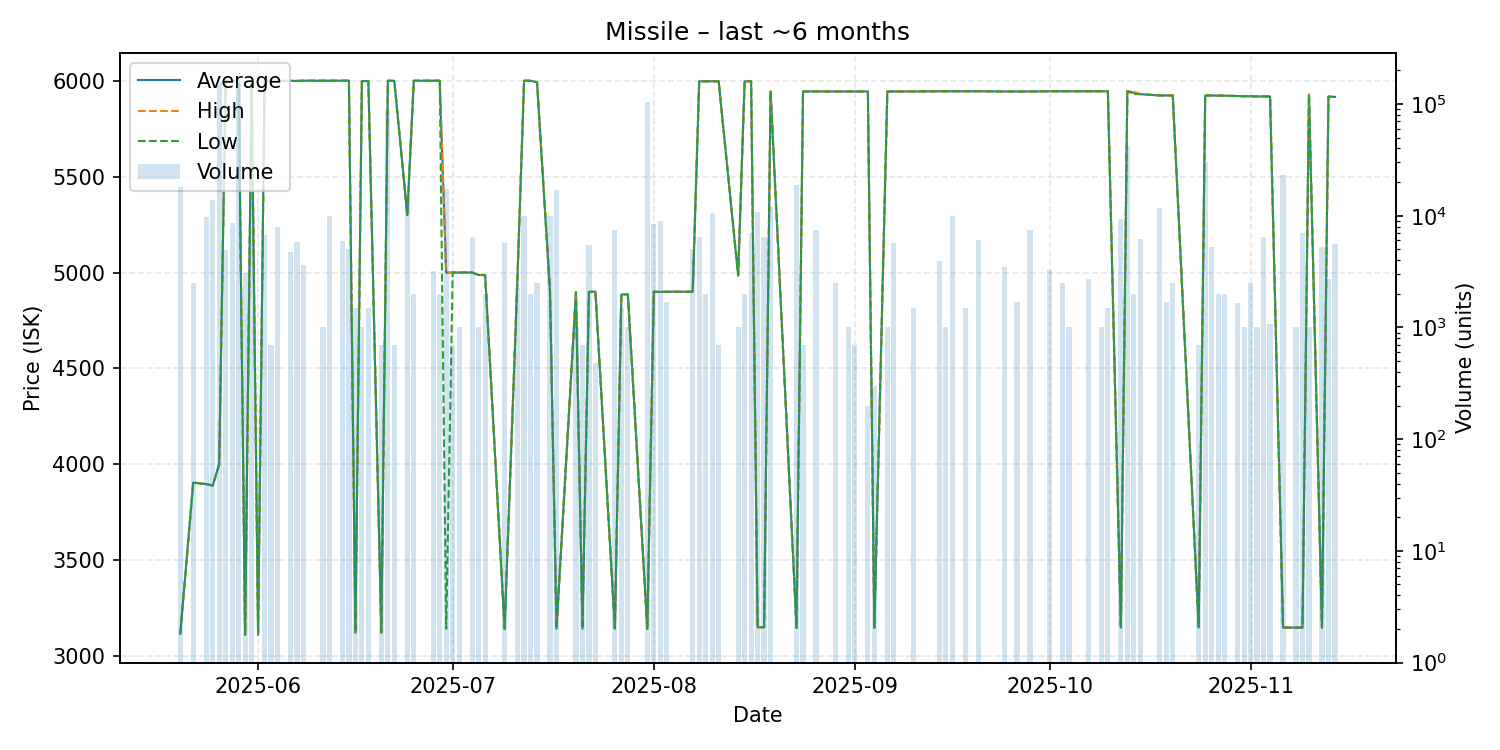

The table this chart was drawn from, first rows:
date, average, highest, lowest, order_count, volume
2025-05-20, 3117, 3117, 3117, 2, 17890
2025-05-22, 3905, 3905, 3905, 1, 2500
2025-05-24, 3897, 3897, 3897, 4, 9700
2025-05-25, 3889, 3889, 3889, 7, 13700
2025-05-26, 4000, 4000, 4000, 8, 157239
2025-05-27, 5998, 5998, 5998, 4, 4900
2025-05-28, 5998, 5998, 5998, 7, 8600
2025-05-29, 5998, 5998, 5998, 7, 154496
2025-05-30, 3111, 3111, 3111, 3, 3083
2025-05-31, 5998, 5998, 5998, 6, 14553
2025-06-01, 3111, 3111, 3111, 1, 1
2025-06-02, 6000, 6000, 6000, 4, 6705
2025-06-03, 5999, 5999, 5999, 1, 700
2025-06-04, 5999, 5999, 5999, 2, 8000
2025-06-06, 5999, 5999, 5999, 2, 4720
2025-06-07, 5999, 5999, 5999, 2, 5795
2025-06-08, 6000, 6000, 6000, 4, 3635
2025-06-11, 6000, 6000, 6000, 1, 1000
2025-06-12, 6000, 6000, 6000, 1, 10000
2025-06-14, 6000, 6000, 6000, 2, 5900
2025-06-15, 6000, 6000, 6000, 1, 5000
2025-06-16, 3123, 3123, 3123, 1, 1500
2025-06-17, 5998, 5998, 5998, 1, 1000
2025-06-18, 5998, 5998, 5998, 1, 1500
2025-06-20, 3124, 3124, 3124, 1, 700
2025-06-21, 6000, 6000, 6000, 5, 89200
2025-06-22, 5999, 5999, 5999, 1, 700
2025-06-24, 5299, 5299, 5299, 7, 14000
2025-06-25, 6000, 6000, 6000, 2, 2000
2025-06-28, 6000, 6000, 6000, 2, 3200
2025-06-29, 6000, 6000, 6000, 1, 2000
2025-06-30, 4999, 5000, 3143, 10, 17414
2025-07-01, 5000, 5000, 5000, 1, 700
2025-07-02, 5000, 5000, 5000, 1, 1000
2025-07-04, 5000, 5000, 5000, 2, 6400
2025-07-05, 4987, 4987, 4987, 1, 1000
2025-07-06, 4987, 4987, 4987, 2, 2000
2025-07-09, 3143, 3143, 3143, 2, 5700
2025-07-11, 4987, 4987, 4987, 1, 2250
2025-07-12, 6000, 6000, 6000, 1, 10000
2025-07-13, 6000, 6000, 6000, 1, 2000
2025-07-14, 5992, 5992, 5992, 2, 2501
2025-07-16, 4900, 4900, 4900, 2, 10000
2025-07-17, 3144, 3144, 3144, 2, 16937
2025-07-20, 4898, 4898, 4898, 1, 1000
2025-07-21, 3144, 3144, 3144, 1, 700
2025-07-22, 4899, 4899, 4899, 3, 5500
2025-07-23, 4900, 4900, 4900, 1, 480
2025-07-26, 3144, 3144, 3144, 3, 7500
2025-07-27, 4886, 4886, 4886, 1, 1500
2025-07-28, 4886, 4886, 4886, 1, 1000
2025-07-31, 3143, 3143, 3143, 5, 104900
2025-08-01, 4900, 4900, 4900, 7, 8400
2025-08-02, 4899, 4899, 4899, 5, 9000
2025-08-03, 4900, 4900, 4900, 2, 1700
2025-08-07, 4900, 4900, 4900, 2, 5000
2025-08-08, 5997, 5997, 5997, 2, 6400
2025-08-09, 5997, 5997, 5997, 2, 2000
2025-08-10, 5997, 5997, 5997, 3, 10576
2025-08-11, 5997, 5997, 5997, 1, 700
... 56 more rows
